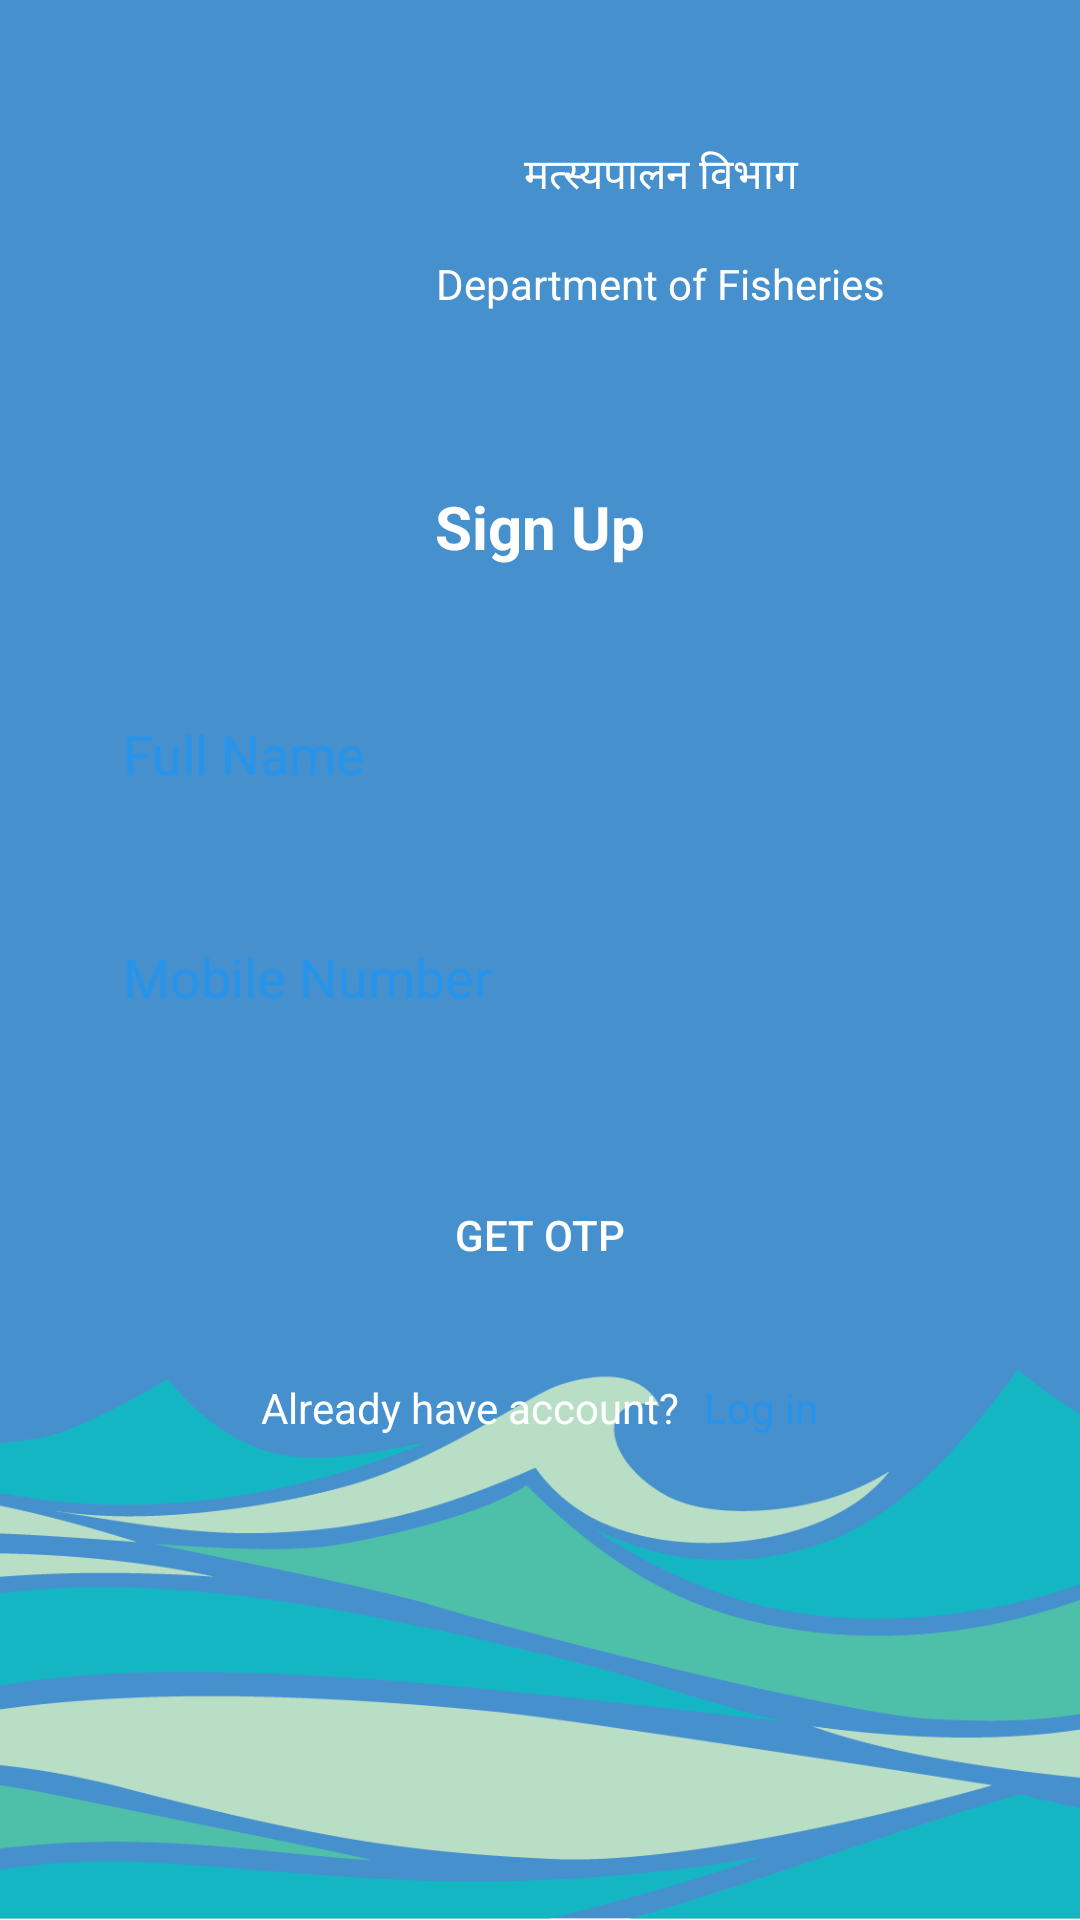

Here is an Android app screen rendered from its layout file. Give the layout XML and the strings, colors and styles it references.
<!-- AndroidManifest.xml: activity theme noActionBarTheme -->
<!-- res/layout/activity_sign_up.xml -->
<?xml version="1.0" encoding="utf-8"?>
<LinearLayout xmlns:android="http://schemas.android.com/apk/res/android"
    xmlns:app="http://schemas.android.com/apk/res-auto"
    xmlns:tools="http://schemas.android.com/tools"
    android:id="@+id/container"
    android:layout_width="match_parent"
    android:layout_height="match_parent"
    android:orientation="vertical"
    android:padding="@dimen/activity_horizontal_margin"
    android:background="@drawable/splash_bg">

    <LinearLayout
        android:layout_width="match_parent"
        android:layout_height="wrap_content"
        android:layout_marginTop="@dimen/activity_vertical_margin"
        android:gravity="center"
        android:orientation="horizontal">

        <ImageView
            android:id="@+id/gov_emb"
            android:layout_width="80dp"
            android:layout_height="90dp"
            app:srcCompat="@drawable/indian_gov_logo_white" />

        <LinearLayout
            android:layout_width="wrap_content"
            android:layout_height="match_parent"
            android:orientation="vertical">

            <TextView
                android:layout_width="match_parent"
                android:layout_height="wrap_content"
                android:layout_below="@id/gov_emb"
                android:layout_marginTop="@dimen/activity_vertical_margin"
                android:gravity="center"
                android:text="मत्स्यपालन विभाग"
                android:textColor="@android:color/white" />

            <TextView
                android:layout_width="match_parent"
                android:layout_height="wrap_content"
                android:layout_below="@id/tv1"
                android:layout_marginTop="@dimen/activity_vertical_margin"
                android:gravity="center"
                android:text="Department of Fisheries"
                android:textColor="@android:color/white"/>
        </LinearLayout>
    </LinearLayout>

    <TextView
        android:layout_width="match_parent"
        android:layout_height="wrap_content"
        android:text="Sign Up"
        android:textColor="@android:color/white"
        android:textSize="20sp"
        android:gravity="center"
        android:textStyle="bold"
        android:layout_marginTop="40dp"/>

    <EditText
        android:id="@+id/fullName"
        android:layout_width="match_parent"
        android:layout_height="wrap_content"
        android:layout_marginTop="40dp"
        android:hint="@string/full_name"
        android:inputType="text"
        android:background="@drawable/edit_text_bg"
        android:selectAllOnFocus="true"
        android:textColor="@color/colorPrimary"
        android:textColorHint="@color/colorPrimary"
        android:paddingLeft="@dimen/custom_margin_25dp"
        android:paddingRight="10dp"
        android:paddingTop="@dimen/custom_margin_10dp"
        android:paddingBottom="@dimen/custom_margin_10dp"/>


    <EditText
        android:id="@+id/mobileNumber"
        android:layout_width="match_parent"
        android:layout_height="wrap_content"
        android:layout_marginTop="30dp"
        android:hint="@string/prompt_mobile"
        android:inputType="phone"
        android:selectAllOnFocus="true"
        android:textColor="@color/colorPrimary"
        android:textColorHint="@color/colorPrimary"
        android:background="@drawable/edit_text_bg"
        android:paddingLeft="@dimen/custom_margin_25dp"
        android:paddingRight="10dp"
        android:paddingTop="@dimen/custom_margin_10dp"
        android:paddingBottom="@dimen/custom_margin_10dp"/>

    <Button
        android:id="@+id/btnCreate"
        android:layout_width="match_parent"
        android:layout_height="wrap_content"
        android:layout_gravity="start"
        android:layout_marginTop="40dp"
        android:background="@drawable/button_border"
        android:text="Get OTP"
        android:textColor="@android:color/white"
        app:layout_constraintEnd_toEndOf="parent"
        app:layout_constraintStart_toStartOf="parent"
        app:layout_constraintTop_toBottomOf="@+id/mobileNumber" />


    <RelativeLayout
        android:id="@+id/rlLogin"
        android:layout_width="match_parent"
        android:layout_height="wrap_content"
        android:layout_marginStart="8dp"
        android:layout_marginTop="24dp"
        android:layout_marginEnd="8dp"
        android:gravity="center"
        android:orientation="horizontal"
        app:layout_constraintEnd_toEndOf="parent"
        app:layout_constraintStart_toStartOf="parent"
        app:layout_constraintTop_toBottomOf="@+id/btnCreate">

        <TextView
            android:id="@+id/tv1"
            android:layout_width="wrap_content"
            android:layout_height="wrap_content"
            android:textColor="@android:color/white"
            android:text="@string/already_have_account" />

        <TextView
            android:layout_width="wrap_content"
            android:layout_height="wrap_content"
            android:layout_marginLeft="8dp"
            android:layout_toRightOf="@id/tv1"
            android:text="@string/action_sign_in"
            android:textColor="@color/colorAccent" />
    </RelativeLayout>


</LinearLayout>
<!-- resources referenced by this layout -->
<resources>
  <color name="colorAccent">#2694eb</color>
  <color name="colorPrimary">#2694eb</color>
  <dimen name="activity_horizontal_margin">16dp</dimen>
  <dimen name="activity_vertical_margin">16dp</dimen>
  <dimen name="custom_margin_10dp">10dp</dimen>
  <dimen name="custom_margin_25dp">25dp</dimen>
  <!-- drawable splash_bg: png bitmap (drawable, 39418 bytes) -->
  <string name="action_sign_in">Log in</string>
  <string name="already_have_account">Already have account?</string>
  <string name="full_name">Full Name</string>
  <string name="prompt_mobile">Mobile Number</string>
  <style name="noActionBarTheme" parent="Theme.AppCompat.Light.NoActionBar">
          
          <item name="colorPrimary">@color/colorPrimary</item>
          <item name="colorPrimaryDark">@color/colorPrimaryDark</item>
          <item name="colorAccent">@color/colorAccent</item>
      </style>
  <color name="colorPrimaryDark">#0875CC</color>
</resources>
